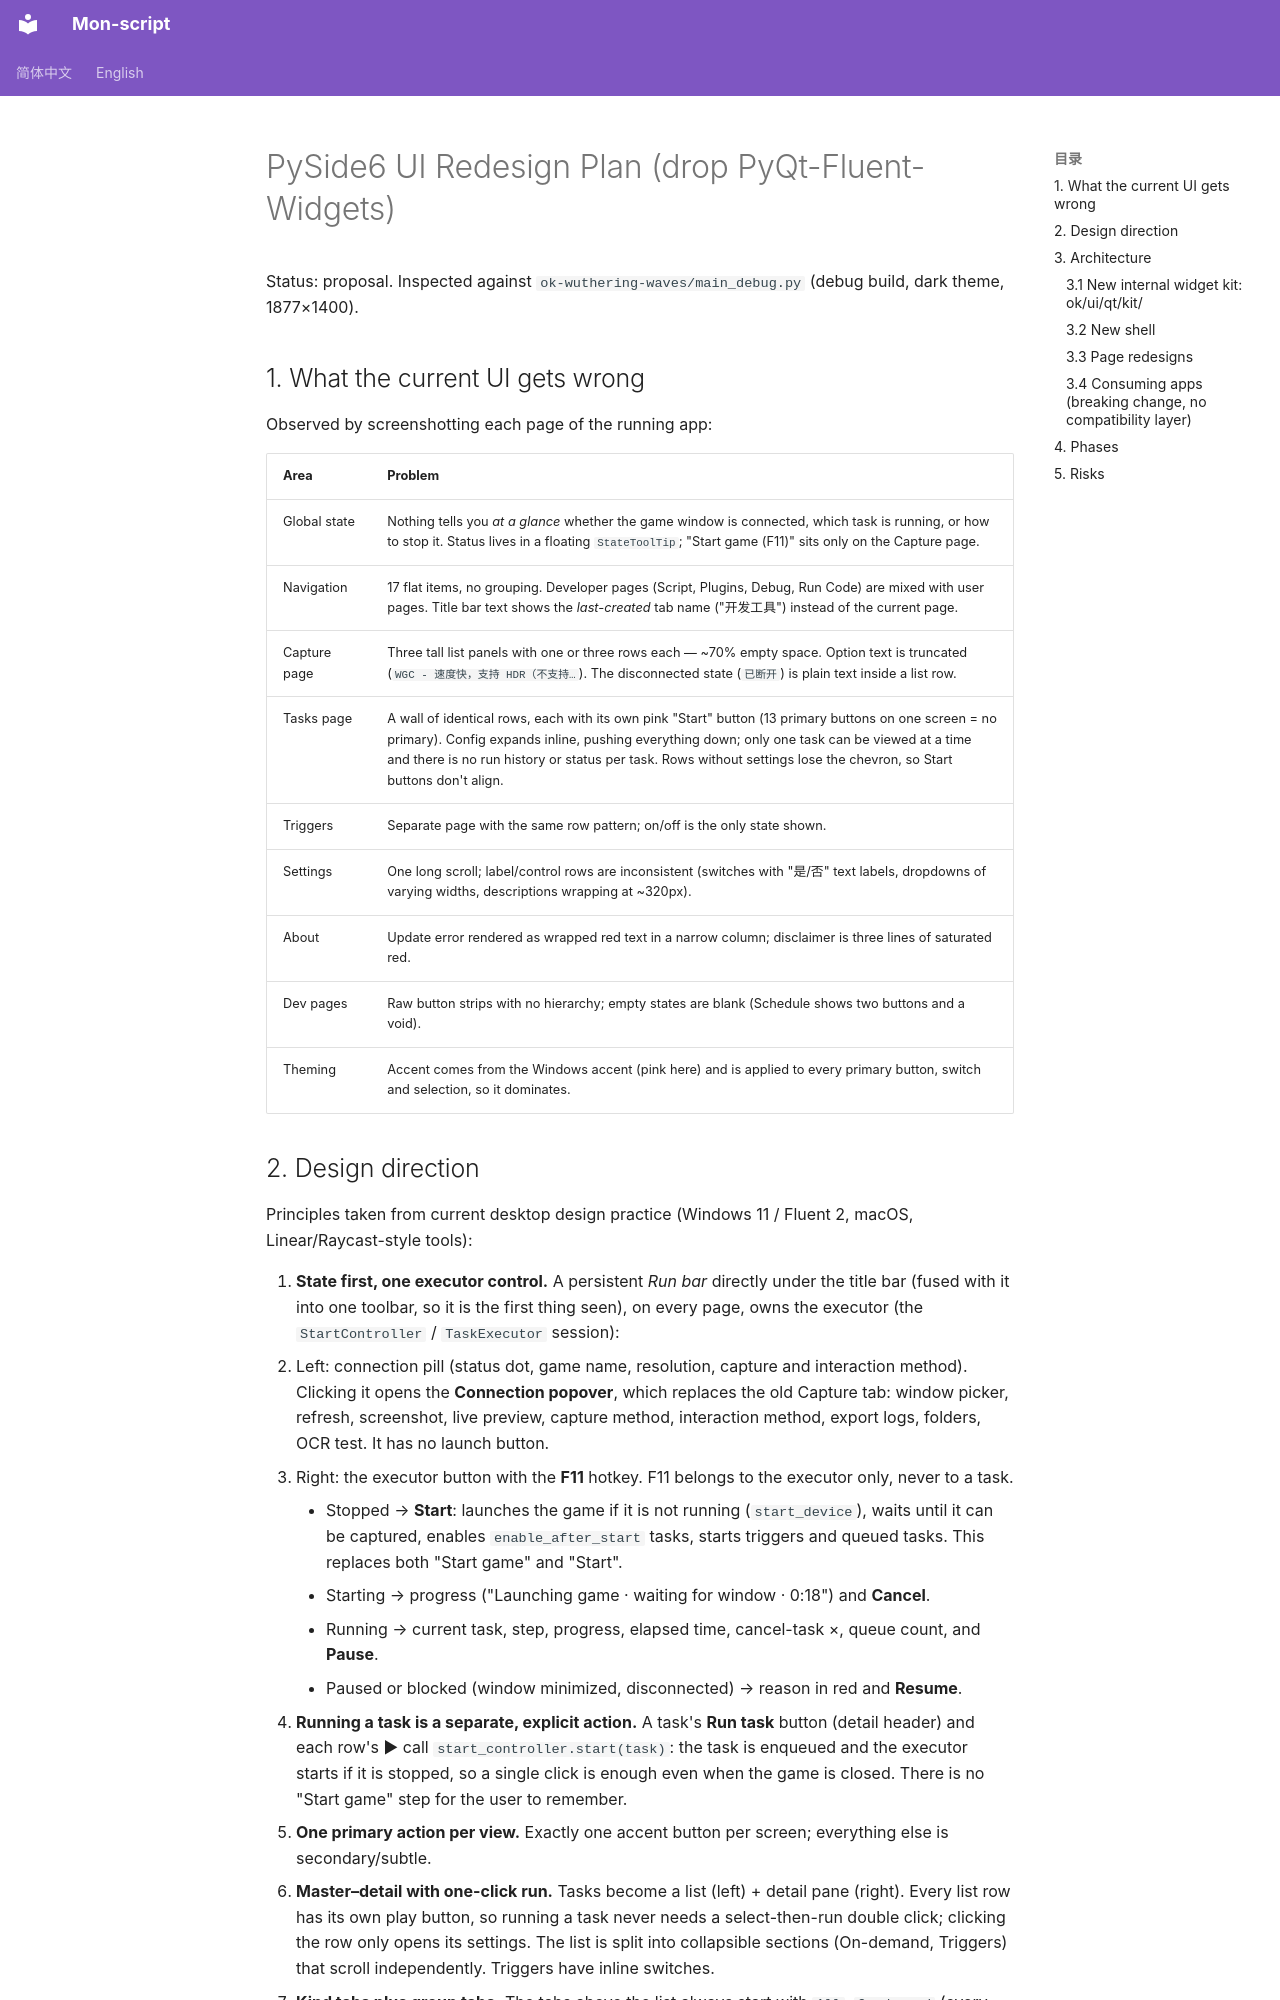

repository: 3055909481/Mon-script · page: maintainers/ui-redesign-plan/index.html · generator: mkdocs

# PySide6 UI Redesign Plan (drop PyQt-Fluent-Widgets)

Status: proposal. Inspected against `ok-wuthering-waves/main_debug.py` (debug build, dark theme, 1877×1400).

## 1. What the current UI gets wrong

Observed by screenshotting each page of the running app:

| Area | Problem |
| --- | --- |
| Global state | Nothing tells you *at a glance* whether the game window is connected, which task is running, or how to stop it. Status lives in a floating `StateToolTip`; "Start game (F11)" sits only on the Capture page. |
| Navigation | 17 flat items, no grouping. Developer pages (Script, Plugins, Debug, Run Code) are mixed with user pages. Title bar text shows the *last-created* tab name ("开发工具") instead of the current page. |
| Capture page | Three tall list panels with one or three rows each — ~70% empty space. Option text is truncated (`WGC - 速度快，支持 HDR（不支持…`). The disconnected state (`已断开`) is plain text inside a list row. |
| Tasks page | A wall of identical rows, each with its own pink "Start" button (13 primary buttons on one screen = no primary). Config expands inline, pushing everything down; only one task can be viewed at a time and there is no run history or status per task. Rows without settings lose the chevron, so Start buttons don't align. |
| Triggers | Separate page with the same row pattern; on/off is the only state shown. |
| Settings | One long scroll; label/control rows are inconsistent (switches with "是/否" text labels, dropdowns of varying widths, descriptions wrapping at ~320px). |
| About | Update error rendered as wrapped red text in a narrow column; disclaimer is three lines of saturated red. |
| Dev pages | Raw button strips with no hierarchy; empty states are blank (Schedule shows two buttons and a void). |
| Theming | Accent comes from the Windows accent (pink here) and is applied to every primary button, switch and selection, so it dominates. |
